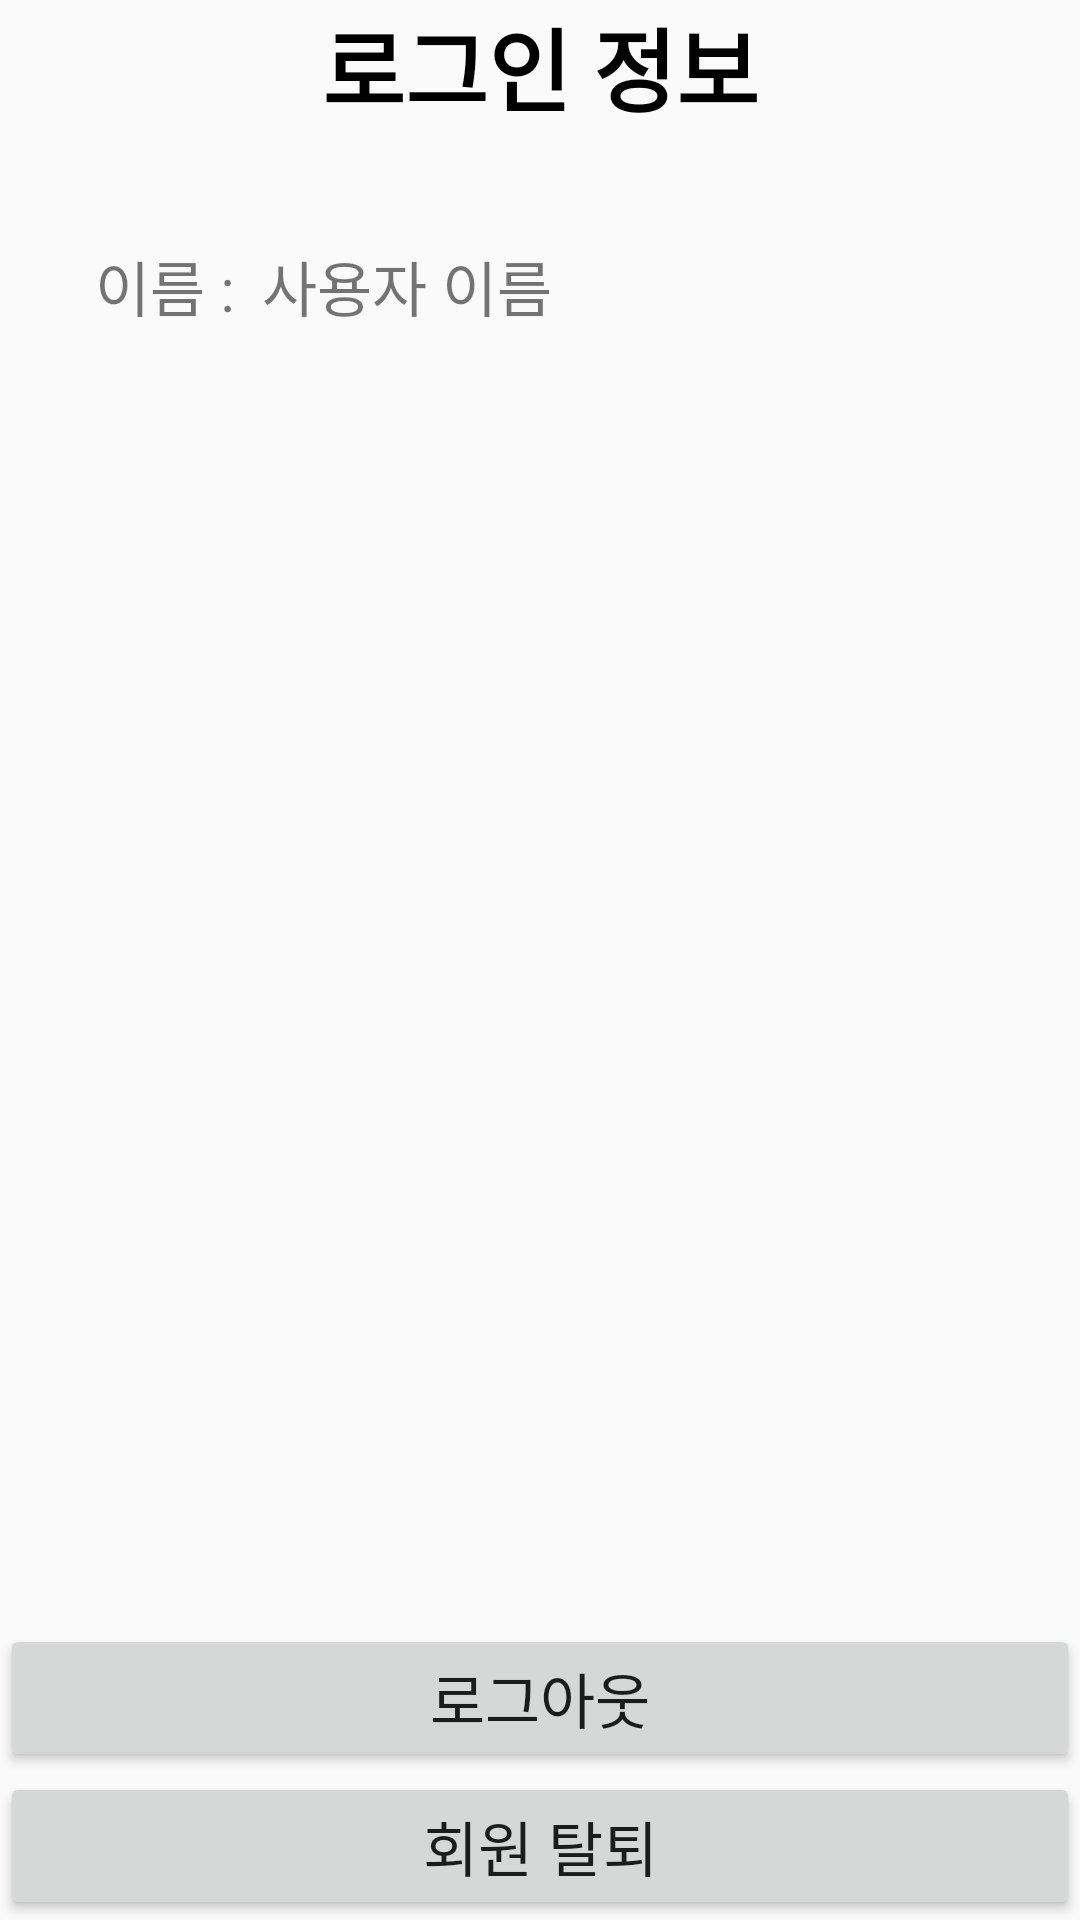

Layout XML and referenced resources for this Android screen:
<!-- AndroidManifest.xml: application theme Theme.Dot -->
<!-- res/layout/activity_main.xml -->
<?xml version="1.0" encoding="utf-8"?>
<androidx.constraintlayout.widget.ConstraintLayout xmlns:android="http://schemas.android.com/apk/res/android"
    xmlns:app="http://schemas.android.com/apk/res-auto"
    xmlns:tools="http://schemas.android.com/tools"
    android:layout_width="match_parent"
    android:layout_height="match_parent"
    tools:context=".presentation.MainActivity">

    <TextView
        android:id="@+id/textView"
        android:layout_width="match_parent"
        android:layout_height="wrap_content"
        android:gravity="center"
        android:text="로그인 정보"
        android:textColor="@color/black"
        android:textSize="30dp"
        android:textStyle="bold"
        app:layout_constraintTop_toTopOf="parent" />

    <TextView
        android:id="@+id/name"
        android:layout_width="wrap_content"
        android:layout_height="wrap_content"
        android:text="이름 :"
        android:textSize="20dp"
        app:layout_constraintBottom_toBottomOf="@+id/kakao_unlink_button"
        app:layout_constraintEnd_toEndOf="parent"
        app:layout_constraintHorizontal_bias="0.101"
        app:layout_constraintStart_toStartOf="parent"
        app:layout_constraintTop_toTopOf="@+id/textView"
        app:layout_constraintVertical_bias="0.132" />


    <Button
        android:id="@+id/kakao_logout_button"
        android:layout_width="match_parent"
        android:layout_height="wrap_content"
        android:text="로그아웃"
        android:textSize="20sp"
        app:layout_constraintBottom_toTopOf="@+id/kakao_unlink_button"
        app:layout_constraintLeft_toLeftOf="parent"
        app:layout_constraintRight_toRightOf="parent" />

    <Button
        android:id="@+id/kakao_unlink_button"
        android:layout_width="match_parent"
        android:layout_height="wrap_content"
        android:text="회원 탈퇴"
        android:textSize="20sp"
        app:layout_constraintBottom_toBottomOf="parent"
        app:layout_constraintLeft_toLeftOf="parent"
        app:layout_constraintRight_toRightOf="parent" />

    <TextView
        android:id="@+id/user_name"
        android:layout_width="wrap_content"
        android:layout_height="wrap_content"
        android:text="사용자 이름"
        android:textSize="20dp"
        app:layout_constraintBottom_toBottomOf="parent"
        app:layout_constraintEnd_toEndOf="parent"
        app:layout_constraintHorizontal_bias="0.332"
        app:layout_constraintStart_toStartOf="parent"
        app:layout_constraintTop_toTopOf="parent"
        app:layout_constraintVertical_bias="0.132" />

</androidx.constraintlayout.widget.ConstraintLayout>
<!-- resources referenced by this layout -->
<resources>
  <color name="black">#FF000000</color>
  <style name="Theme.Dot" parent="Theme.AppCompat.DayNight.DarkActionBar">
          <item name="windowNoTitle">true</item>
          
          <item name="colorPrimary">@color/purple_500</item>
          <item name="colorPrimaryVariant">@color/black</item>
          <item name="colorOnPrimary">@color/white</item>
          
          <item name="colorSecondary">@color/teal_200</item>
          <item name="colorSecondaryVariant">@color/teal_700</item>
          <item name="colorOnSecondary">@color/black</item>
          
          <item name="android:statusBarColor">?attr/colorPrimaryVariant</item>
          
      </style>
  <color name="purple_500">#FF6200EE</color>
  <color name="white">#FFFFFFFF</color>
  <color name="teal_200">#FF03DAC5</color>
  <color name="teal_700">#FF018786</color>
</resources>
